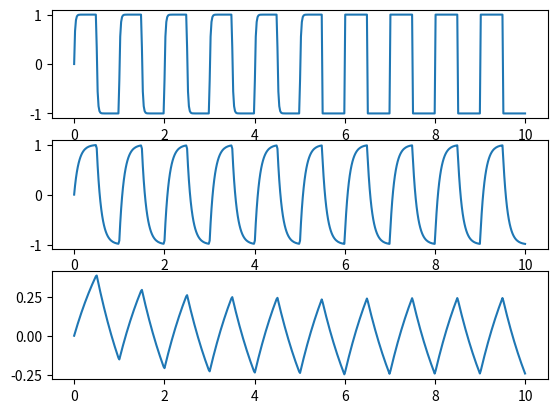

Here is the Python script that generated this plot:
import numpy as np
import matplotlib.pyplot as plt
from math import floor

def v_in(t):
    if floor(2*t) % 2 == 0:
        return 1.0
    else: return -1.0

N = 500
a = 0.0
b = 10.0
h = (b-a)/N
t_points = np.linspace(a,b,N)

def v_out(tau):
    f = lambda v_out,t: (v_in(t) - v_out)/tau
    v_out = np.empty(N,float)
    v_out[0] = 0

    for t in range(len(t_points)-1):
        k1 = h*f(v_out[t],t_points[t])
        k2 = h*f(v_out[t]+0.5*k1,t_points[t]+0.5*h)
        k3 = h*f(v_out[t]+0.5*k2,t_points[t]+0.5*h)
        k4 = h*f(v_out[t]+k3,t_points[t]+h)
        v_out[t+1] = v_out[t] + (1.0/6)*(k1+2*k2+2*k3+k4)
    return v_out


fig,axes = plt.subplots(3)
axes[0].plot(t_points,v_out(0.01))
axes[1].plot(t_points,v_out(0.1))
axes[2].plot(t_points,v_out(1.0))
plt.show()